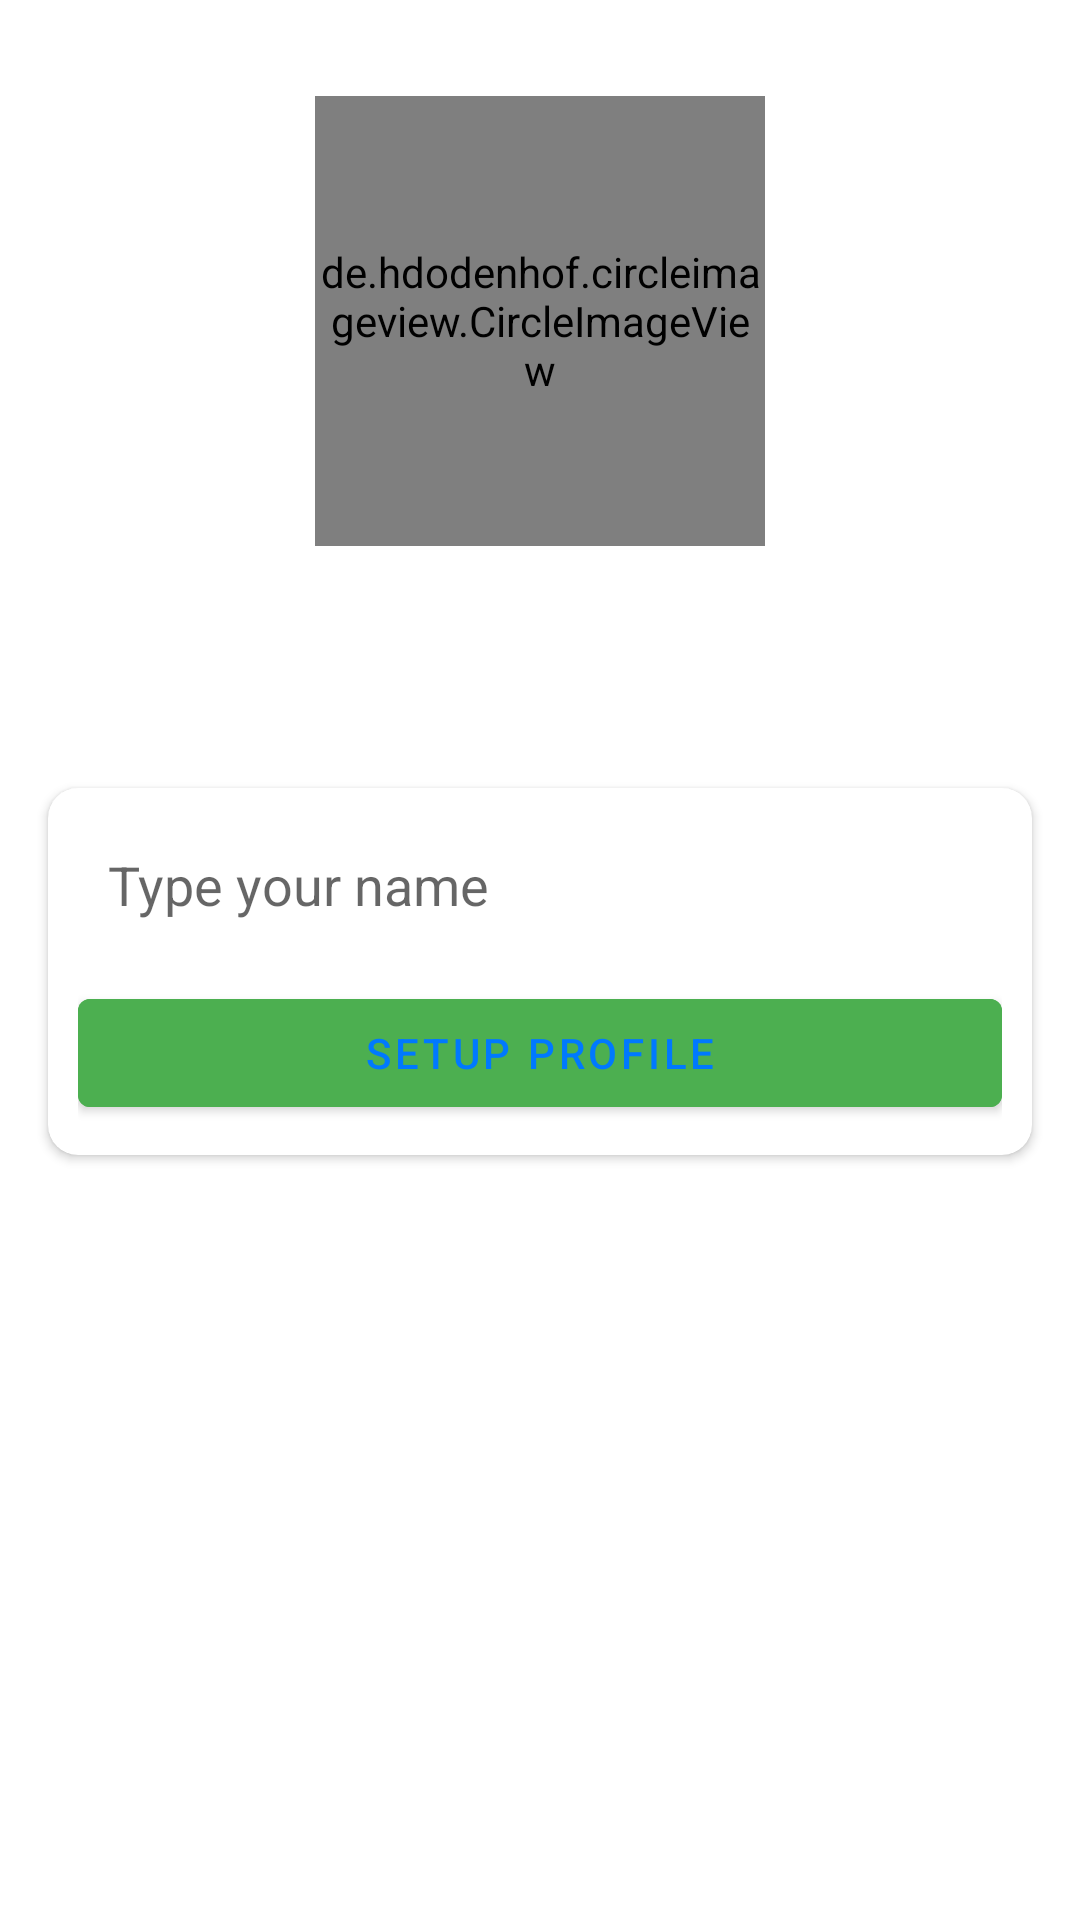

Here is an Android app screen rendered from its layout file. Give the layout XML and the strings, colors and styles it references.
<!-- AndroidManifest.xml: application theme Theme.OcculText -->
<!-- res/layout/activity_setup_profile.xml -->
<?xml version="1.0" encoding="utf-8"?>
<androidx.constraintlayout.widget.ConstraintLayout xmlns:android="http://schemas.android.com/apk/res/android"
    xmlns:app="http://schemas.android.com/apk/res-auto"
    xmlns:tools="http://schemas.android.com/tools"
    android:layout_width="match_parent"
    android:layout_height="match_parent"
    tools:context=".Activities.SetupProfileActivity">

    <de.hdodenhof.circleimageview.CircleImageView
        android:id="@+id/imageView"
        android:layout_width="150dp"
        android:layout_height="150dp"
        android:layout_marginTop="32dp"
        app:layout_constraintEnd_toEndOf="parent"
        app:layout_constraintStart_toStartOf="parent"
        app:layout_constraintTop_toTopOf="parent"
        android:src="@drawable/avatar" />

    <TextView
        android:id="@+id/phoneLbl"
        android:layout_width="wrap_content"
        android:layout_height="wrap_content"
        android:layout_marginTop="16dp"
        android:text="Profile Info"
        android:textColor="@color/white"
        android:textSize="18sp"
        android:textStyle="bold"
        app:layout_constraintEnd_toEndOf="@+id/imageView"
        app:layout_constraintStart_toStartOf="@+id/imageView"
        app:layout_constraintTop_toBottomOf="@+id/imageView" />

    <TextView
        android:id="@+id/textView4"
        android:layout_width="wrap_content"
        android:layout_height="wrap_content"
        android:layout_marginTop="8dp"
        android:gravity="center"
        android:text="Please set your name and an optional profile image."
        android:textSize="12sp"
        app:layout_constraintEnd_toEndOf="@+id/phoneLbl"
        app:layout_constraintStart_toStartOf="@+id/phoneLbl"
        app:layout_constraintTop_toBottomOf="@+id/phoneLbl" />

    <androidx.cardview.widget.CardView
        android:layout_width="match_parent"
        android:layout_height="wrap_content"
        android:layout_marginStart="16dp"
        android:layout_marginTop="16dp"
        android:layout_marginEnd="16dp"
        app:cardCornerRadius="10dp"
        app:layout_constraintEnd_toEndOf="parent"
        app:layout_constraintStart_toStartOf="parent"
        app:layout_constraintTop_toBottomOf="@+id/textView4">

        <LinearLayout
            android:layout_width="match_parent"
            android:layout_height="match_parent"
            android:layout_margin="10dp"
            android:orientation="vertical">

            <EditText
                android:id="@+id/nameBox"
                android:layout_width="match_parent"
                android:layout_height="wrap_content"
                android:background="@drawable/textbox_outline"
                android:ems="10"
                android:hint="Type your name"
                android:padding="10dp"
                />

            <Button
                android:id="@+id/continueBtn"
                android:layout_width="match_parent"
                android:layout_height="wrap_content"
                android:layout_marginTop="10dp"
                android:backgroundTint="#4CAF50"
                android:text="Setup Profile" />
        </LinearLayout>
    </androidx.cardview.widget.CardView>

</androidx.constraintlayout.widget.ConstraintLayout>
<!-- resources referenced by this layout -->
<resources>
  <color name="white">#FFFFFFFF</color>
  <style name="Theme.OcculText" parent="Theme.MaterialComponents.DayNight.DarkActionBar">
          
          <item name="colorPrimary">@color/blue</item>
          <item name="colorPrimaryVariant">@color/dark_blue</item>
          <item name="colorOnPrimary">@color/light_blue</item>
          <item name="android:textColor">@color/white</item>
          Secondary brand color.
          <item name="colorSecondary">@color/blue</item>
          <item name="colorSecondaryVariant">@color/dark_blue</item>
          <item name="colorOnSecondary">@color/light_blue</item>
          
          <item name="android:statusBarColor" tools:targetApi="l">?attr/colorPrimaryVariant</item>
          
      </style>
  <color name="blue">#1000FF</color>
  <color name="dark_blue">#0C00BA</color>
  <color name="light_blue">#0079FE</color>
</resources>
